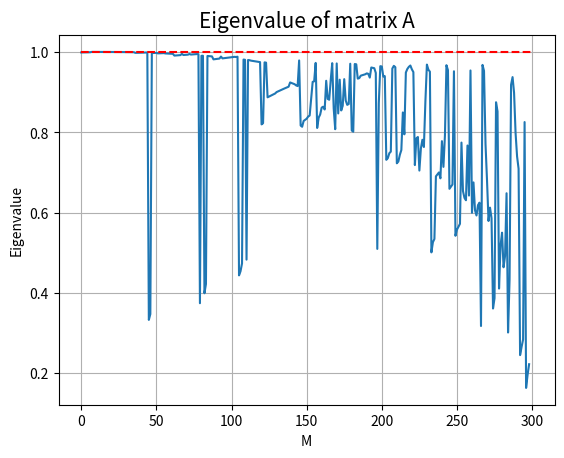

Write the Python code that produced this figure.
import pandas as pd
import numpy as np
import matplotlib.pyplot as plt
import scipy.stats as stats
from scipy.optimize import root

class Euro_option():
    def __init__(self, K, S0, r, sigma, T):
        self.K = K
        self.S0 = S0
        self.r = r
        self.sigma = sigma 
        self.T = T
        
    def BSM(self):
        d1 = (np.log(self.S0 / self.K) + (self.r + self.sigma ** 2 / 2)
              * self.T) / (self.sigma * np.sqrt(self.T))
        d2 = d1 - self.sigma * np.sqrt(self.T)
        N_d1 = stats.norm.cdf(d1)
        N_d2 = stats.norm.cdf(d2)

        C = self.S0 * N_d1 - self.K * np.exp(-self.r * self.T) * N_d2
        P = C + self.K * np.exp(-self.r * self.T) - self.S0

        price = {'Put': P, 'Call': C}

        self.d1 = d1
        self.delta = N_d1

        return price
    
class Numerical_PDE():
    def __init__(self, S0, K1, K2, r, T, sigma, smin, smax, M, N):
        self.S0 = S0
        self.K1 = K1
        self.K2 = K2
        self.r = r
        self.T = T
        self.sigma = sigma
        self.smin = smin
        self.smax = smax
        self.M = M
        self.N = N
        
        self.ht = T / N
        self.hs = smax / M
        
        self.si = np.arange(self.smin, self.smax + self.hs, self.hs)
        
    def A(self):
        sigma = self.sigma
        ht = self.ht
        hs = self.hs
        r = self.r
        si = self.si
        M = self.M
        
        self.ai = (1 - (sigma ** 2 * si ** 2) * (ht / hs ** 2) - r * ht)
        self.li = (sigma ** 2 * si ** 2 / 2) * (ht / hs ** 2) - r * si * ht / (2 * hs)
        self.ui = (sigma ** 2 * si ** 2 / 2) * (ht / hs ** 2) + r * si * ht / (2 * hs)
        
        self.A = np.diag(self.ai[1:M])
        np.fill_diagonal(self.A[1:, :-1], self.li[2:M])
        np.fill_diagonal(self.A[:-1, 1:], self.ui[1:M - 1])
        
        return self.A
        
    def eigenvalue(self):
        eng_value, eng_vector = np.linalg.eig(self.A())
        eng_value = abs(eng_value)
        
        for i in eng_value:
            if abs(i) > 1:
                print('Absolute eigenvalue below 1',i)
        
        plt.figure()
        plt.plot(eng_value)
        plt.grid(True)
        plt.ylabel("Eigenvalue")
        plt.xlabel('M')
        plt.title("Eigenvalue of matrix A", fontsize = 15)
        plt.hlines(y = 1, xmin = 0, xmax = 300, linestyle = 'dashed',color = 'red')
        plt.show()
        
        return eng_value
    
    def call_price(self, Type = 'European'):
        si = self.si
        K1 = self.K1
        K2 = self.K2
        ht = self.ht
        hs = self.hs
        sigma = self.sigma
        r = self.r
        A = self.A()
        self.ui = (sigma ** 2 * si ** 2 / 2) * (ht / hs ** 2) + r * si * ht / (2 * hs)
        
        call1 = np.maximum(si - K1, 0)
        call2 = np.maximum(si - K2, 0)
        call = call1 - call2
        callt = call[1:M]
        
        for j in range(N):
            bj = self.ui[-1] * (K2 - K1) * np.exp(-self.r * j * self.ht)
            callt = A.dot(callt)
            callt[-1] = callt[-1] + bj
            if Type == 'American':
                callt = [max(x, y) for x, y in zip(callt, call[1:M])]
        
        return np.interp(self.S0, si[1:M], callt)
            
if __name__ == '__main__':
    S0 = 381.42
    K1 = 385
    K2 = 390
    r = 0.04
    K =385
    T = 7/12
    
    smax = 600
    smin = 0
    N = 5000
    M = 300
#################(3)#################
    sigma1 = 0.219
    sigma2 = 0.1909
    sigma = (sigma1 + sigma2) / 2
    print('The Volatility is %.4f' % sigma)
#################(5)#################
    PDE = Numerical_PDE(S0, K1, K2, r, T, sigma, smin, smax, M, N)
    PDE.eigenvalue()
#################(6)#################
    print('The call spread price without early execerise is: ',\
          Numerical_PDE(S0, K1, K2, r, T, sigma, smin, smax, M, N).call_price('European'))
#################(7)#################
    print('The call spread price with early execerise is: ',\
          Numerical_PDE(S0, K1, K2, r, T, sigma, smin, smax, M, N).call_price('American'))
#################(8)#################
    print('The early execerise premium is: ',
          abs(Numerical_PDE(S0, K1, K2, r, T, sigma, smin, smax, M, N).call_price('European') - 
          Numerical_PDE(S0, K1, K2, r, T, sigma, smin, smax, M, N).call_price('American')))